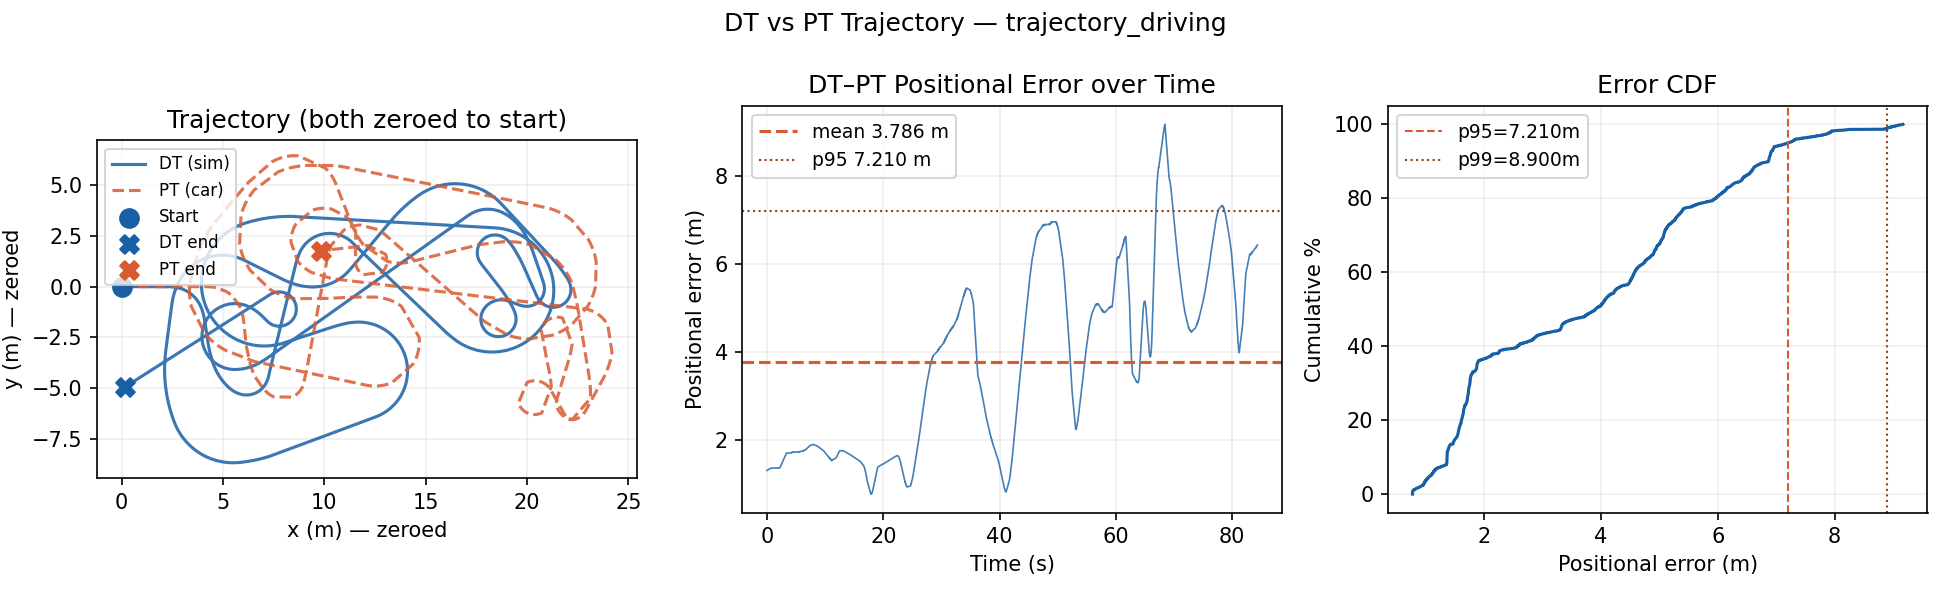

Source data for this figure (header and first rows):
timestamp_ns, source, x, y, heading_rad, speed_mps
1781781446808903002, DT, 1.792, 0.0000, 0.0000, 0.5000
1781781444004771420, PT, 429.7, 0.0000, 0.0000, 0.3464
1781781446813229923, DT, 1.792, 0.0000, 0.0000, 0.5000
1781781446817367095, DT, 1.797, 0.0000, 0.0000, 0.5000
1781781446821005159, DT, 1.797, 0.0000, 0.0000, 0.5000
1781781446824875815, DT, 1.797, 0.0000, 0.0000, 0.5000
1781781440559310827, PT, 429.7, 0.0000, 0.0000, 0.0000
1781781446828984998, DT, 1.802, 0.0000, 0.0000, 0.5000
1781781446832983948, DT, 1.802, 0.0000, 0.0000, 0.5000
1781781446837343391, DT, 1.807, 0.0000, 0.0000, 0.5000
1781781446840907921, DT, 1.807, 0.0000, 0.0000, 0.5000
1781781446844931376, DT, 1.807, 0.0000, 0.0000, 0.5000
1781781444024804416, PT, 429.7, 0.0000, 0.0000, 0.3860
1781781446848845493, DT, 1.812, 0.0000, 0.0000, 0.5000
1781781446852916043, DT, 1.812, 0.0000, 0.0000, 0.5000
1781781446857201446, DT, 1.817, 0.0000, 0.0000, 0.5000
1781781446860920885, DT, 1.817, 0.0000, 0.0000, 0.5000
1781781446864904588, DT, 1.817, 0.0000, 0.0000, 0.5000
1781781444039616466, PT, 429.7, 0.0000, 0.0000, 0.3862
1781781446868931465, DT, 1.822, 0.0000, 0.0000, 0.5000
1781781446872914947, DT, 1.822, 0.0000, 0.0000, 0.5000
1781781446877263041, DT, 1.827, 0.0000, 0.0000, 0.5000
1781781446880906133, DT, 1.827, 0.0000, 0.0000, 0.5000
1781781446884984385, DT, 1.827, 0.0000, 0.0000, 0.5000
1781781440584263302, PT, 429.7, 0.0000, 0.0000, 0.0000
1781781446888783906, DT, 1.832, 0.0000, 0.0000, 0.5000
1781781446892931749, DT, 1.832, 0.0000, 0.0000, 0.5000
1781781446897270595, DT, 1.837, 0.0000, 0.0000, 0.5000
1781781446900945190, DT, 1.837, 0.0000, 0.0000, 0.5000
1781781446904895693, DT, 1.837, 0.0000, 0.0000, 0.5000
1781781437038903139, PT, 429.7, 0.0000, 0.0000, 0.0000
1781781446908893921, DT, 1.842, 0.0000, 0.0000, 0.5000
1781781446912995511, DT, 1.842, 0.0000, 0.0000, 0.5000
1781781446917287963, DT, 1.847, 0.0000, 0.0000, 0.5000
1781781446920856851, DT, 1.847, 0.0000, 0.0000, 0.5000
1781781446924928627, DT, 1.847, 0.0000, 0.0000, 0.5000
1781781444064934639, PT, 429.8, 0.0000, 0.0000, 0.4109
1781781446928867019, DT, 1.852, 0.0000, 0.0000, 0.5000
1781781446932999426, DT, 1.852, 0.0000, 0.0000, 0.5000
1781781446937261377, DT, 1.857, 0.0000, 0.0000, 0.5000
1781781446940863735, DT, 1.857, 0.0000, 0.0000, 0.5000
1781781446944883593, DT, 1.857, 0.0000, 0.0000, 0.5000
1781781444084662042, PT, 429.8, 0.0000, 0.0000, 0.4121
1781781446948974189, DT, 1.862, 0.0000, 0.0000, 0.5000
1781781446952867925, DT, 1.862, 0.0000, 0.0000, 0.5000
1781781446957225466, DT, 1.867, 0.0000, 0.0000, 0.5000
1781781446961000395, DT, 1.867, 0.0000, 0.0000, 0.5000
1781781446965109660, DT, 1.867, 0.0000, 0.0000, 0.5000
1781781444099419847, PT, 429.8, 0.0000, 0.0000, 0.4080
1781781446968905024, DT, 1.872, 0.0000, 0.0000, 0.5000
1781781446972876748, DT, 1.872, 0.0000, 0.0000, 0.5000
1781781446977880736, DT, 1.877, 0.0000, 0.0000, 0.5000
1781781446980858745, DT, 1.877, 0.0000, 0.0000, 0.5000
1781781446984875436, DT, 1.877, 0.0000, 0.0000, 0.5000
1781781440604257028, PT, 429.7, 0.0000, 0.0000, 0.0000
1781781446988896239, DT, 1.882, 0.0000, 0.0000, 0.5000
1781781446992948514, DT, 1.882, 0.0000, 0.0000, 0.5000
1781781446997462560, DT, 1.887, 0.0000, 0.0000, 0.5000
1781781447000910468, DT, 1.887, 0.0000, 0.0000, 0.5000
1781781447004890035, DT, 1.887, 0.0000, 0.0000, 0.5000
... 25,558 more rows
